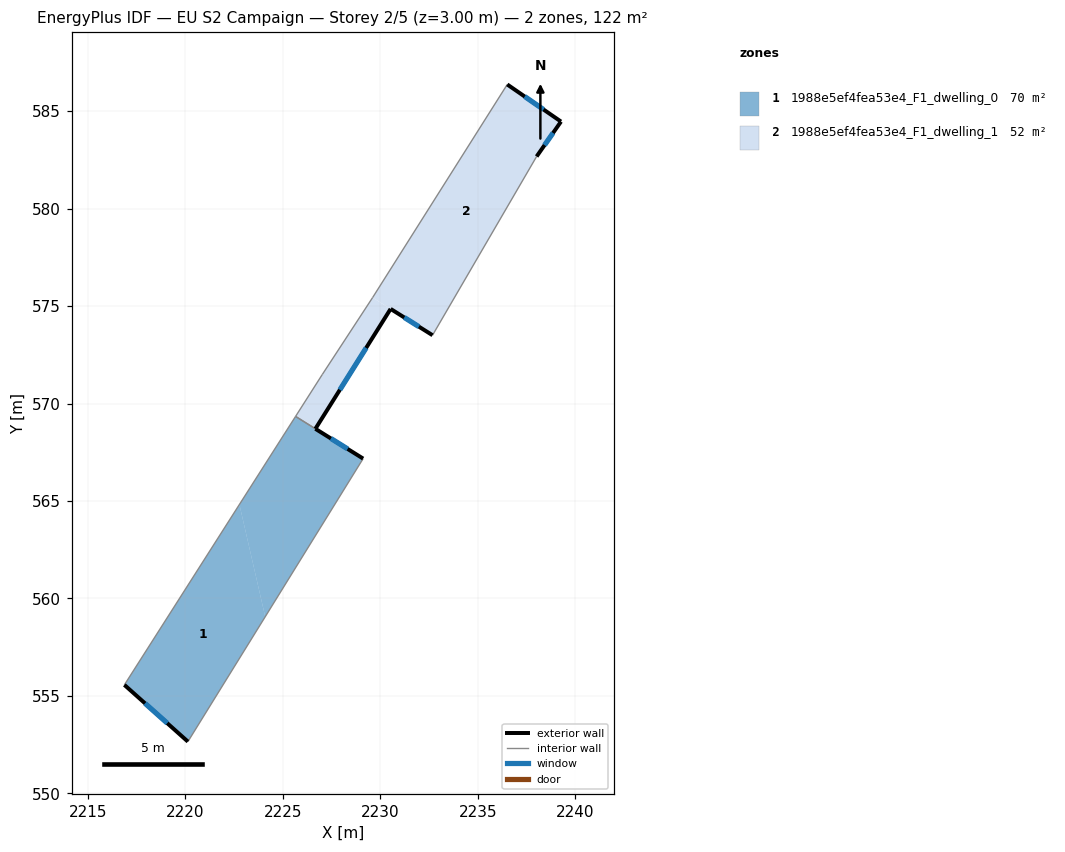
=== STOREY PLAN SPEC (per zone: floor XY polygon, exterior-wall plan segments, windows/doors) ===
zone 1: 1988e5ef4fea53e4_F1_dwelling_0  (70.1 m²)
  floor: (2222.77, 564.82) (2224.10, 559.06) (2220.13, 552.66) (2216.87, 555.57)
  floor: (2229.12, 567.17) (2224.10, 559.06) (2222.77, 564.82) (2225.65, 569.34)
  exterior wall: (2216.87, 555.57) – (2220.13, 552.66)  [4.4 m]
    window: (2217.93, 554.62) – (2219.07, 553.60)  [1.6 m²]
  exterior wall: (2229.12, 567.17) – (2226.67, 568.70)  [2.9 m]
    window: (2228.32, 567.67) – (2227.47, 568.21)  [1.1 m²]
  interior walls: 3
zone 2: 1988e5ef4fea53e4_F1_dwelling_1  (52.3 m²)
  floor: (2230.53, 574.85) (2226.67, 568.71) (2225.66, 569.34) (2227.02, 571.49) (2229.60, 575.43)
  floor: (2239.27, 584.46) (2238.02, 582.67) (2232.68, 573.50) (2229.61, 575.44) (2236.51, 586.37)
  exterior wall: (2239.27, 584.46) – (2236.51, 586.37)  [3.4 m]
    window: (2238.37, 585.08) – (2237.41, 585.75)  [1.2 m²]
  exterior wall: (2238.02, 582.67) – (2239.27, 584.46)  [2.2 m]
    window: (2238.43, 583.26) – (2238.86, 583.88)  [0.8 m²]
  exterior wall: (2230.53, 574.86) – (2232.68, 573.50)  [2.5 m]
    window: (2231.23, 574.42) – (2231.98, 573.94)  [0.9 m²]
  exterior wall: (2226.67, 568.71) – (2230.53, 574.86)  [7.3 m]
    window: (2227.93, 570.71) – (2229.28, 572.85)  [2.7 m²]
  interior walls: 5

=== DERIVED (storey summary) ===
Building: EU S2 Campaign
Storey: 2 of 5  (floor level z = 3.00 m)
Storey gross floor area: 122.4 m²
Zones on this storey: 2
  - 1988e5ef4fea53e4_F1_dwelling_0: floor 70.1 m²; exterior wall 7.3 m (21.8 m²); 2 window(s) 2.7 m²; WWR 12.2%
  - 1988e5ef4fea53e4_F1_dwelling_1: floor 52.3 m²; exterior wall 15.3 m (46.0 m²); 4 window(s) 5.6 m²; WWR 12.2%
Zone adjacency (shared interzone walls):
  - 1988e5ef4fea53e4_F1_dwelling_0 ↔ 1988e5ef4fea53e4_F1_dwelling_1